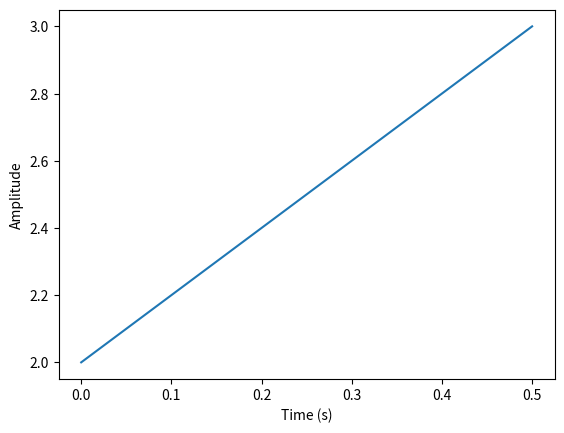

This figure's Python source:
import numpy as np
from numpy.polynomial.polynomial import *
import matplotlib.pyplot as plt
import scipy.integrate as integrate


def FFT(P):
    n = len(P)
    if n == 1:
        return P
    w = np.exp((2 * np.pi * 1j) / n)
    Pe, Po = P[::2], P[1::2]
    ye, yo = FFT(Pe), FFT(Po)
    y = np.zeros(n, dtype=complex)
    for j in range(n//2):
        y[j] = ye[j] + (w ** j) * yo[j]
        y[j + n//2] = ye[j] - (w ** j) * yo[j]
    return y

def IFFT(Y):
    n = len(Y)
    k = np.linspace(-n//(2+1), n//2, n)
    w = np.exp((2 * np.pi * 1j) / n)
    seq = np.zeros(n, dtype=complex)
    for i in range(n):
        seq[i] = Y[i] * (w ** (-1*(i-1)*(k[i]-1)))
    return seq

print(FFT([2, 2]))

t = np.linspace(0, 0.5, 500)
# y = amplitude * sin(2 * pi * frequency * t)
s = np.sin(40 * 2 * np.pi * t) + 0.5 * np.sin(90 * 2 * np.pi * t)
z = np.sin(40 * 2 * np.pi * t) + np.sin(90 * 2 * np.pi * t)
z = 2 + (2 * t)
print(abs(IFFT(z)))

n = len(z)
w = np.exp((-2 * np.pi * 1j) / n)
#ifft = (1 / n) * integrate.quad(lambda x: z[x] * np.exp(-), np.ninf, np.inf)

#transformation =

#for i in range(2):
#    print("Value at index {}:\t{}".format(i, fft[i + 1]), "\nValue at index {}:\t{}".format(fft.size -1 - i, fft[-1 - i]))

plt.ylabel("Amplitude")
plt.xlabel("Time (s)")
plt.plot(t, z)
#plt.plot(t, s)
plt.show()